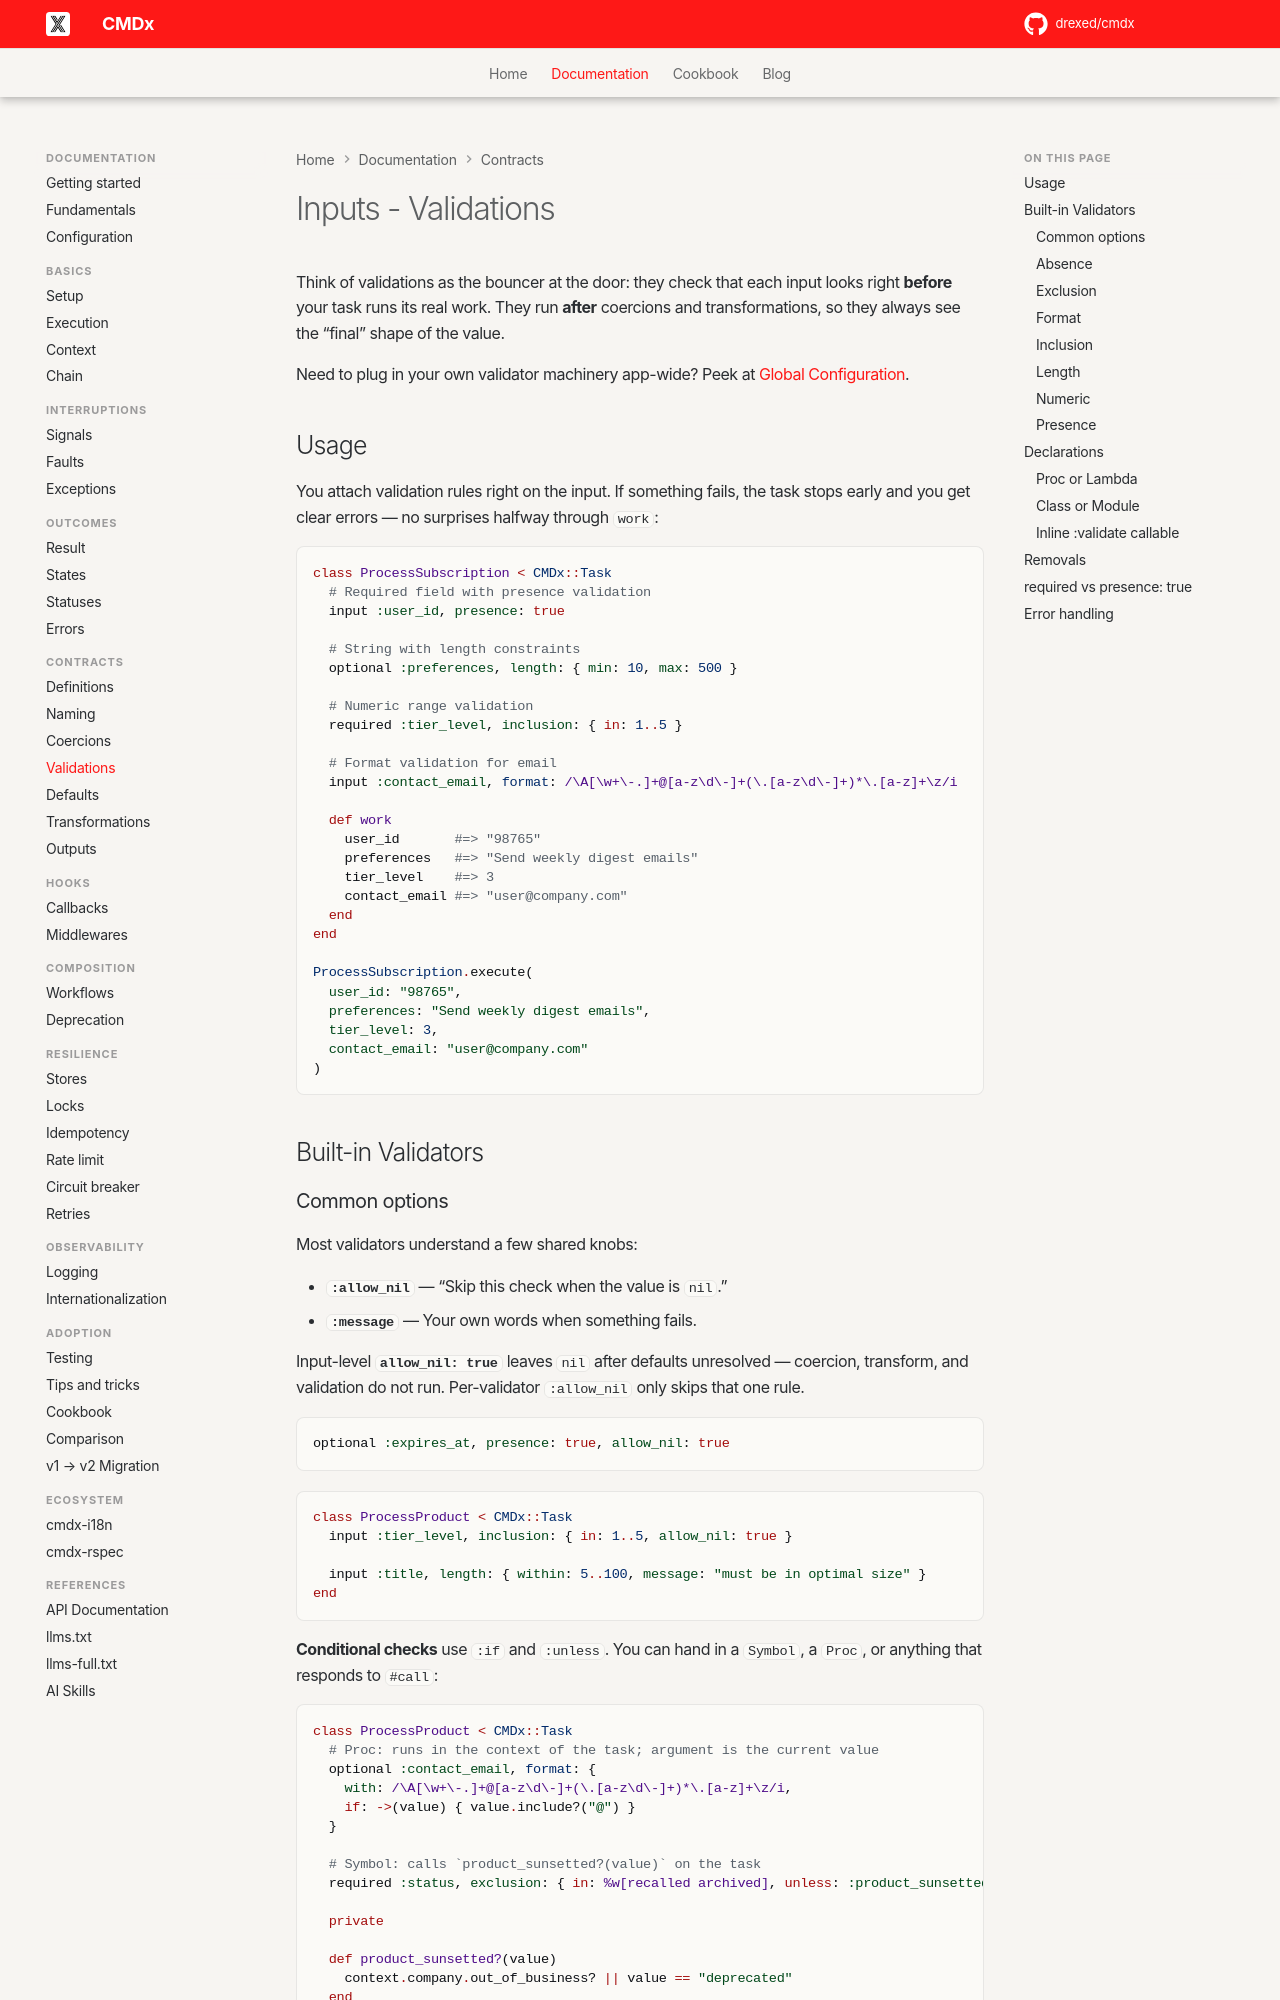

repository: drexed/cmdx · page: inputs/validations/index.html · generator: mkdocs

# Inputs - Validations

Think of validations as the bouncer at the door: they check that each input looks right **before** your task runs its real work. They run **after** coercions and transformations, so they always see the “final” shape of the value.

Need to plug in your own validator machinery app-wide? Peek at [Global Configuration](../configuration.md#validators).

## Usage

You attach validation rules right on the input. If something fails, the task stops early and you get clear errors — no surprises halfway through `work`:

```ruby
class ProcessSubscription < CMDx::Task
  # Required field with presence validation
  input :user_id, presence: true

  # String with length constraints
  optional :preferences, length: { min: 10, max: 500 }

  # Numeric range validation
  required :tier_level, inclusion: { in: 1..5 }

  # Format validation for email
  input :contact_email, format: /\A[\w+\-.]+@[a-z\d\-]+(\.[a-z\d\-]+)*\.[a-z]+\z/i

  def work
    user_id       #=> "98765"
    preferences   #=> "Send weekly digest emails"
    tier_level    #=> 3
    contact_email #=> "user@company.com"
  end
end

ProcessSubscription.execute(
  user_id: "98765",
  preferences: "Send weekly digest emails",
  tier_level: 3,
  contact_email: "user@company.com"
)
```

## Built-in Validators
